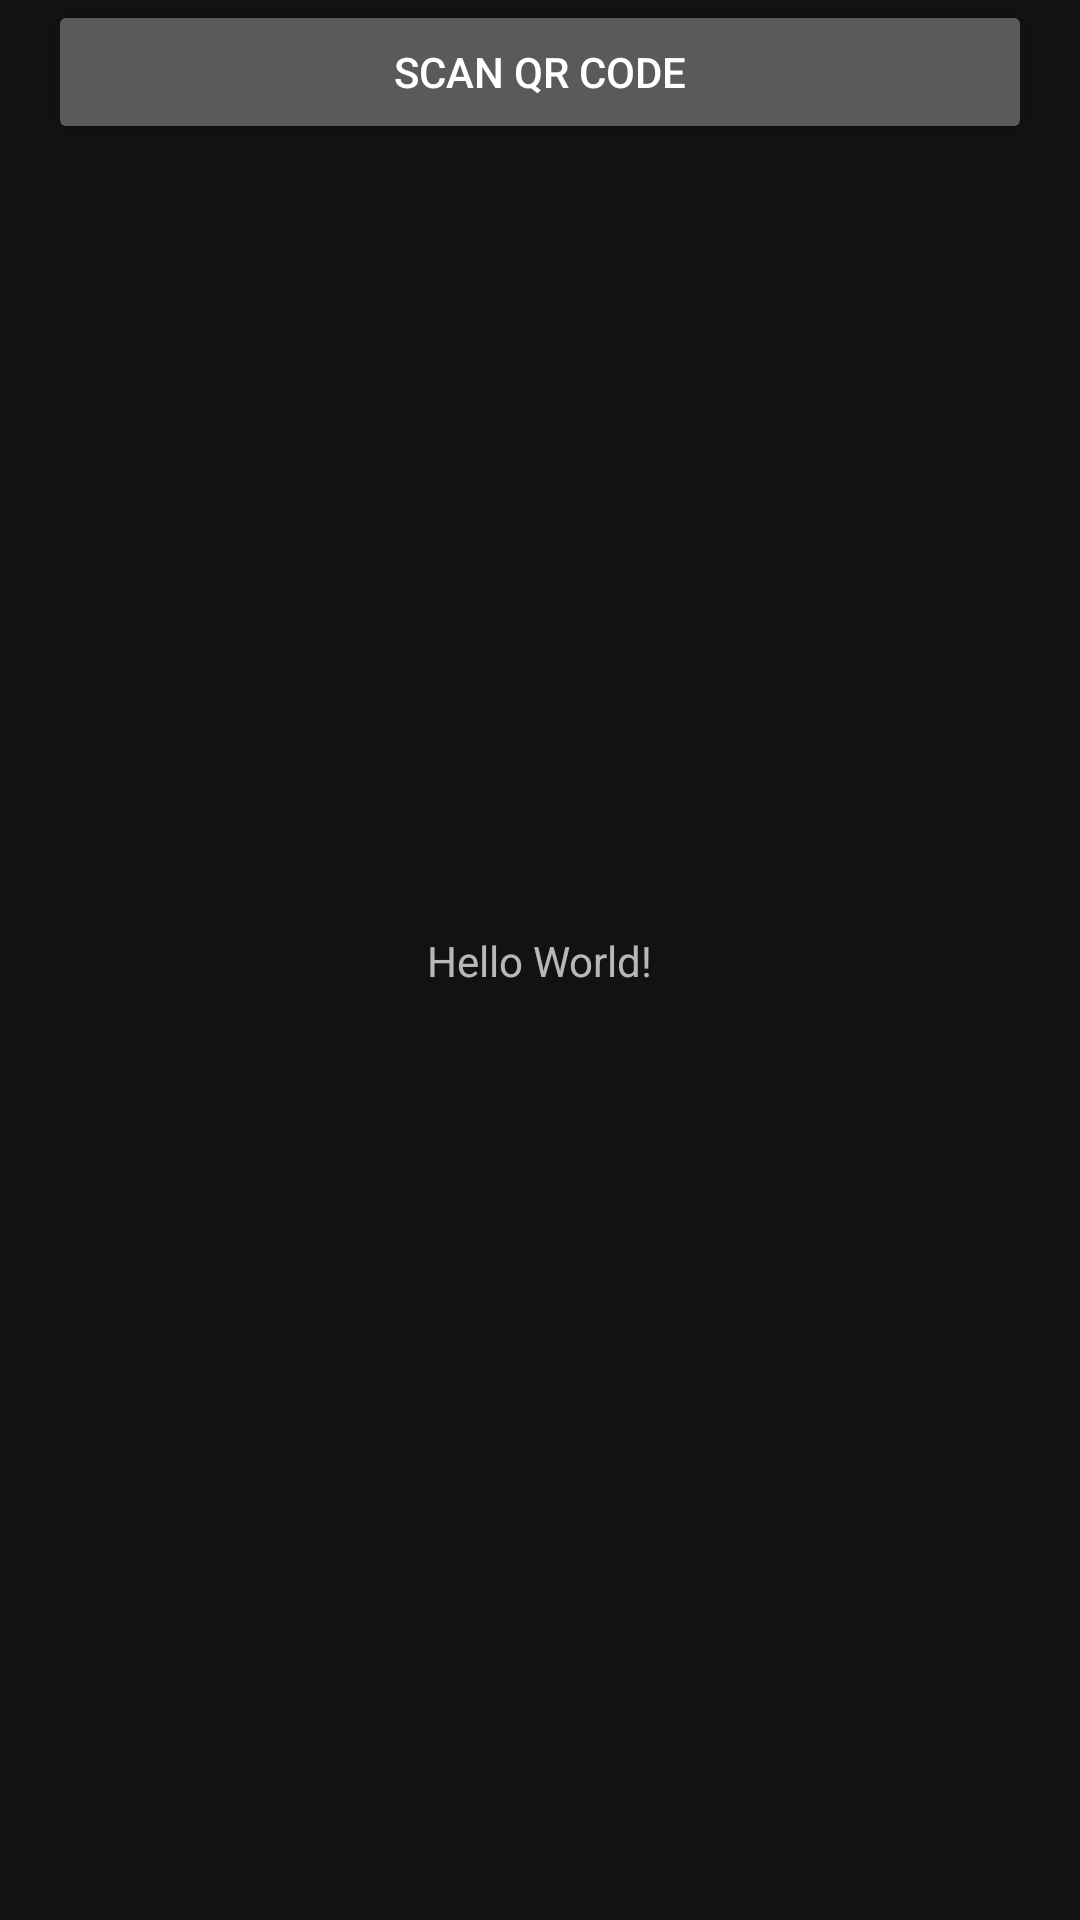

Reconstruct the res/layout file that produces this screen, plus the resources it refers to.
<!-- AndroidManifest.xml: application theme AppTheme -->
<!-- res/layout/activity_main.xml -->
<?xml version="1.0" encoding="utf-8"?>
<android.support.constraint.ConstraintLayout xmlns:android="http://schemas.android.com/apk/res/android"
    xmlns:app="http://schemas.android.com/apk/res-auto"
    android:layout_width="match_parent"
    android:layout_height="match_parent">

    <TextView
        android:id="@+id/scan_result"
        android:layout_width="wrap_content"
        android:layout_height="wrap_content"
        android:text="Hello World!"
        app:layout_constraintBottom_toBottomOf="parent"
        app:layout_constraintLeft_toLeftOf="parent"
        app:layout_constraintRight_toRightOf="parent"
        app:layout_constraintTop_toTopOf="parent" />

    <Button
        android:id="@+id/scan_btn"
        android:layout_width="match_parent"
        android:layout_height="wrap_content"
        android:layout_margin="16dp"
        android:text="Scan QR Code" />

</android.support.constraint.ConstraintLayout>
<!-- resources referenced by this layout -->
<resources>
  <style name="AppTheme" parent="Theme.MaterialComponents.NoActionBar">
  
          
          <item name="colorPrimary">@color/colorPrimary</item>
          <item name="colorPrimaryDark">@color/colorPrimaryDark</item>
          <item name="colorAccent">@color/colorAccent</item>
      </style>
  <color name="colorPrimary">#3F51B5</color>
  <color name="colorPrimaryDark">#303F9F</color>
  <color name="colorAccent">#FF4081</color>
</resources>
